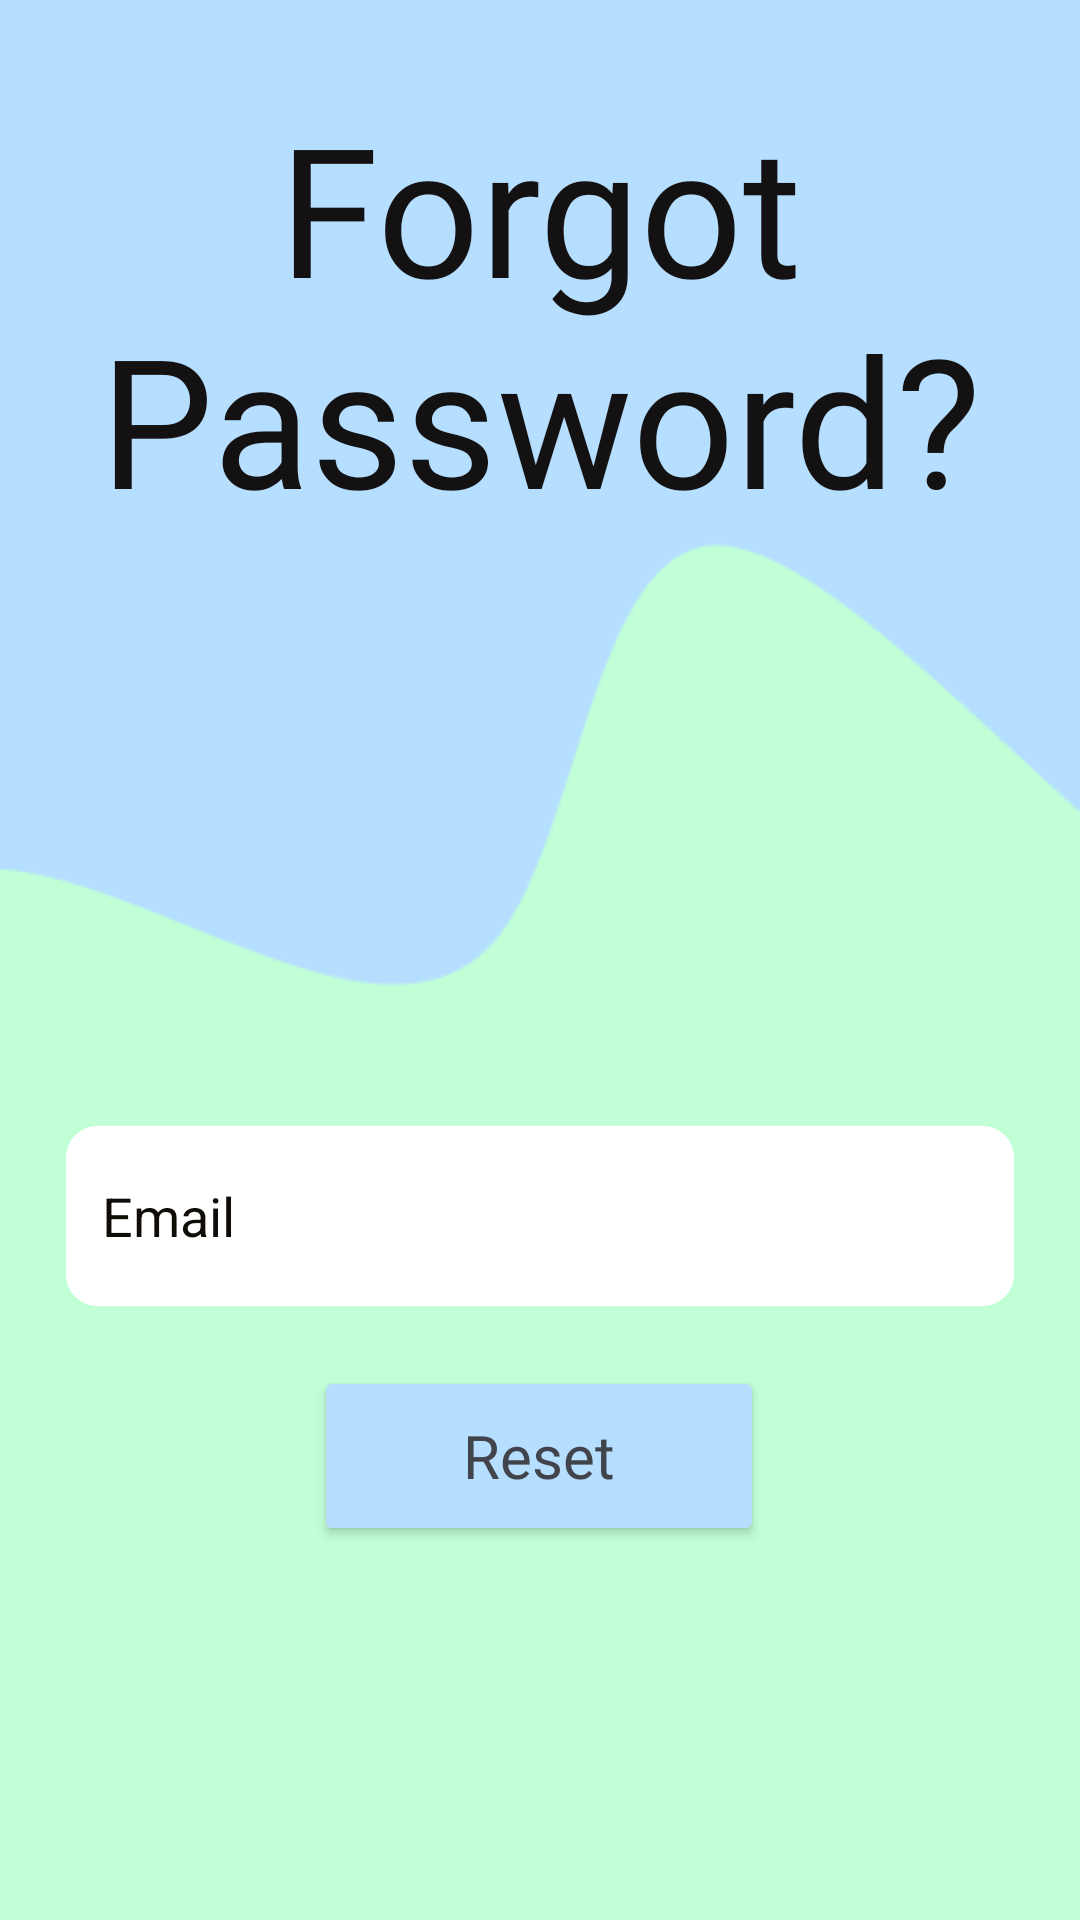

This screen was rendered from an Android layout file. Write that file and the resources it references.
<!-- AndroidManifest.xml: application theme Theme.Teroka -->
<!-- res/layout/activity_forgotpassword.xml -->
<?xml version="1.0" encoding="utf-8"?>
<androidx.constraintlayout.widget.ConstraintLayout xmlns:android="http://schemas.android.com/apk/res/android"
    xmlns:app="http://schemas.android.com/apk/res-auto"
    xmlns:tools="http://schemas.android.com/tools"
    android:layout_width="match_parent"
    android:layout_height="match_parent"
    android:background="#B5DEFF">

    <Button
        android:id="@+id/button6"
        android:layout_width="150dp"
        android:layout_height="60dp"
        android:layout_gravity="start"
        android:backgroundTint="#B5DEFF"
        android:enabled="true"
        android:fontFamily="@font/lato"
        android:onClick="forgotPasswordResetbtnPressed"
        android:text="@string/reset"
        android:textAllCaps="false"
        android:textColor="#41444B"
        android:textSize="20sp"
        app:layout_constraintBottom_toBottomOf="parent"
        app:layout_constraintEnd_toEndOf="parent"
        app:layout_constraintHorizontal_bias="0.498"
        app:layout_constraintStart_toStartOf="parent"
        app:layout_constraintTop_toTopOf="parent"
        app:layout_constraintVertical_bias="0.785" />

    <ImageView
        android:id="@+id/forgot_bg"
        android:layout_width="match_parent"
        android:layout_height="wrap_content"
        android:adjustViewBounds="true"
        android:scaleType="centerCrop"
        app:layout_constraintBottom_toBottomOf="parent"
        app:layout_constraintEnd_toEndOf="parent"
        app:layout_constraintHorizontal_bias="0.0"
        app:layout_constraintStart_toStartOf="parent"
        app:layout_constraintTop_toTopOf="parent"
        app:layout_constraintVertical_bias="0.0"
        app:srcCompat="@drawable/wave_forgot"
        tools:ignore="ContentDescription"
        tools:layout_editor_absoluteX="0dp"
        tools:layout_editor_absoluteY="0dp" />

    <EditText
        android:id="@+id/editTextForgotPasswordEmail"
        android:layout_width="316dp"
        android:layout_height="60dp"
        android:layout_marginBottom="20dp"
        android:background="@drawable/custom_input"
        android:drawablePadding="12dp"
        android:ems="10"
        android:hint="@string/email"
        android:inputType="textPersonName"
        android:paddingStart="12dp"
        android:paddingEnd="12dp"
        android:selectAllOnFocus="true"
        android:textColor="#000039"
        android:textColorHint="#100c08"
        app:layout_constraintBottom_toTopOf="@+id/button6"
        app:layout_constraintEnd_toEndOf="parent"
        app:layout_constraintStart_toStartOf="parent" />

    <ProgressBar
        android:id="@+id/forgotPasswordActivity"
        style="?android:attr/progressBarStyle"
        android:layout_width="wrap_content"
        android:layout_height="wrap_content"
        android:visibility="invisible"
        app:layout_constraintBottom_toBottomOf="parent"
        app:layout_constraintEnd_toEndOf="parent"
        app:layout_constraintHorizontal_bias="0.498"
        app:layout_constraintStart_toStartOf="parent"
        app:layout_constraintTop_toTopOf="parent"
        app:layout_constraintVertical_bias="0.937" />

    <TextView
        android:id="@+id/textView5"
        android:layout_width="match_parent"
        android:layout_height="wrap_content"
        android:fontFamily="@font/aref_ruqaa"
        android:text="@string/forgot_password"
        android:textAlignment="center"
        android:textColor="#131111"
        android:textSize="60sp"
        app:layout_constraintBottom_toBottomOf="parent"
        app:layout_constraintEnd_toEndOf="parent"
        app:layout_constraintHorizontal_bias="0.0"
        app:layout_constraintStart_toStartOf="parent"
        app:layout_constraintTop_toTopOf="parent"
        app:layout_constraintVertical_bias="0.059" />

</androidx.constraintlayout.widget.ConstraintLayout>
<!-- resources referenced by this layout -->
<resources>
  <!-- drawable custom_input (drawable) -->
  <?xml version="1.0" encoding="utf-8"?>
  <selector xmlns:android="http://schemas.android.com/apk/res/android">
  <item android:state_enabled="true" android:state_focused="true">
      <shape android:shape="rectangle">
          <solid android:color="@android:color/white"/>
          <corners android:radius="10dp"/>
          <stroke android:color="@color/design_default_color_on_primary" android:width="1dp"/>
      </shape>
  </item>
  
      <item android:state_enabled="true">
          <shape android:shape="rectangle">
              <solid android:color="@android:color/white"/>
              <corners android:radius="10dp"/>
              <stroke android:color="@color/design_default_color_on_primary" android:width="1dp"/>
          </shape>
      </item>
  </selector>
  <!-- drawable wave_forgot: png bitmap (drawable, 5447 bytes) -->
  <string name="email">Email</string>
  <string name="forgot_password">Forgot Password?</string>
  <string name="reset">Reset</string>
  <style name="Theme.Teroka" parent="Theme.AppCompat.Light.NoActionBar">
          
          <item name="colorPrimary">#BB1F1F</item>
          <item name="colorPrimaryVariant">@color/purple_700</item>
          <item name="colorOnPrimary">@color/white</item>
          
          <item name="colorSecondary">@color/teal_200</item>
          <item name="colorSecondaryVariant">@color/teal_700</item>
          <item name="colorOnSecondary">@color/black</item>
          
          <item name="android:statusBarColor" tools:targetApi="l">?attr/colorPrimaryVariant</item>
          
      </style>
  <color name="purple_700">#FF3700B3</color>
  <color name="white">#FFFFFFFF</color>
  <color name="teal_200">#FF03DAC5</color>
  <color name="teal_700">#FF018786</color>
  <color name="black">#FF000000</color>
</resources>
